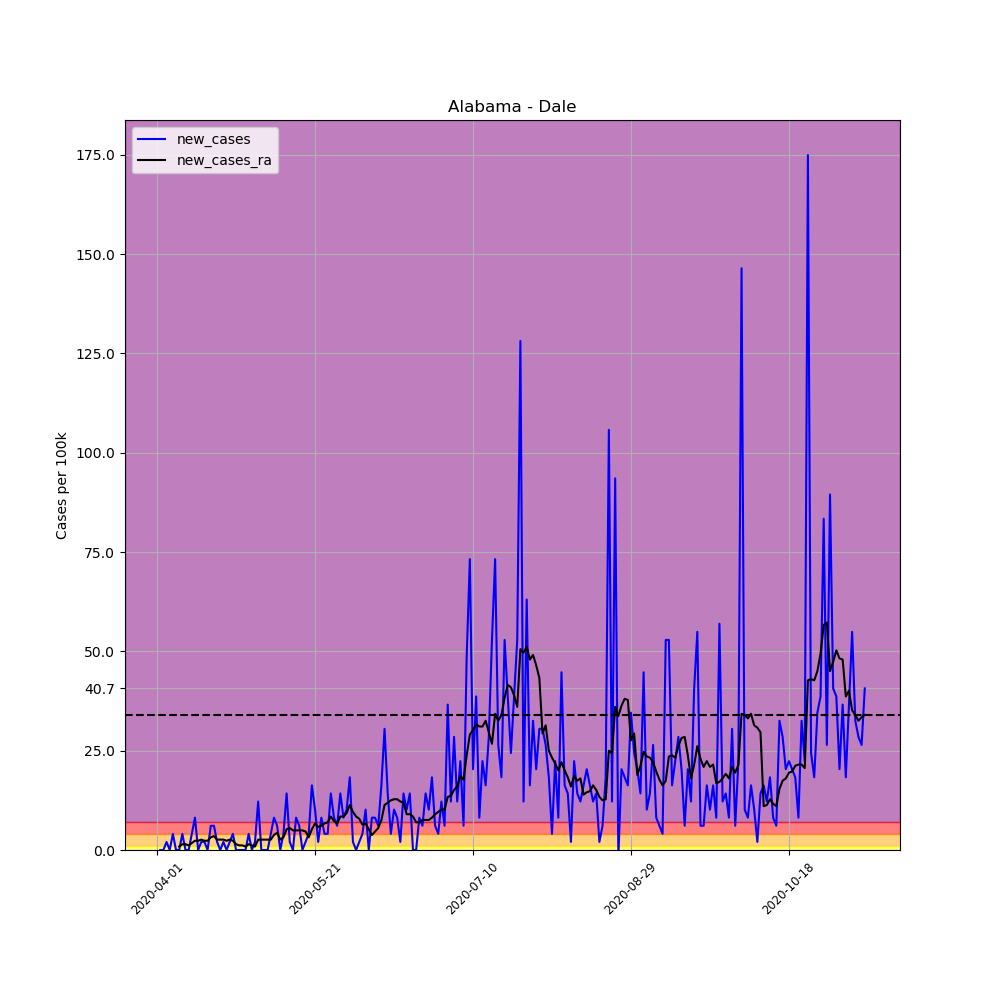

Source data for this figure (header and first rows):
, date, county, state, fips, cases, deaths, COUNTY, STNAME, CTYNAME, POPESTIMATE2019, per_100k, per_100k_ra, new_cases, new_cases_ra
501622, 2020-04-01, Dale, Alabama, 1045, 1, 0, 45, Alabama, Dale, 49172, 2.034, , , 
501623, 2020-04-02, Dale, Alabama, 1045, 1, 0, 45, Alabama, Dale, 49172, 2.034, , 0.0, 
501624, 2020-04-03, Dale, Alabama, 1045, 1, 0, 45, Alabama, Dale, 49172, 2.034, , 0.0, 
501625, 2020-04-04, Dale, Alabama, 1045, 2, 0, 45, Alabama, Dale, 49172, 4.067, , 2.034, 
501626, 2020-04-05, Dale, Alabama, 1045, 2, 0, 45, Alabama, Dale, 49172, 4.067, , 0.0, 
501627, 2020-04-06, Dale, Alabama, 1045, 4, 0, 45, Alabama, Dale, 49172, 8.135, , 4.067, 
501628, 2020-04-07, Dale, Alabama, 1045, 4, 0, 45, Alabama, Dale, 49172, 8.135, 4.358, 0.0, 
501629, 2020-04-08, Dale, Alabama, 1045, 4, 0, 45, Alabama, Dale, 49172, 8.135, 5.229, 0.0, 0.8716
501630, 2020-04-09, Dale, Alabama, 1045, 6, 0, 45, Alabama, Dale, 49172, 12.2, 6.682, 4.067, 1.453
501631, 2020-04-10, Dale, Alabama, 1045, 6, 0, 45, Alabama, Dale, 49172, 12.2, 8.135, 0.0, 1.453
501632, 2020-04-11, Dale, Alabama, 1045, 6, 0, 45, Alabama, Dale, 49172, 12.2, 9.297, 0.0, 1.162
501633, 2020-04-12, Dale, Alabama, 1045, 8, 0, 45, Alabama, Dale, 49172, 16.27, 11.04, 4.067, 1.743
501634, 2020-04-13, Dale, Alabama, 1045, 12, 0, 45, Alabama, Dale, 49172, 24.4, 13.36, 8.135, 2.324
501635, 2020-04-14, Dale, Alabama, 1045, 12, 0, 45, Alabama, Dale, 49172, 24.4, 15.69, 0.0, 2.324
501636, 2020-04-15, Dale, Alabama, 1045, 13, 0, 45, Alabama, Dale, 49172, 26.44, 18.3, 2.034, 2.615
501637, 2020-04-16, Dale, Alabama, 1045, 14, 0, 45, Alabama, Dale, 49172, 28.47, 20.63, 2.034, 2.324
501638, 2020-04-17, Dale, Alabama, 1045, 14, 0, 45, Alabama, Dale, 49172, 28.47, 22.95, 0.0, 2.324
501639, 2020-04-18, Dale, Alabama, 1045, 17, 0, 45, Alabama, Dale, 49172, 34.57, 26.15, 6.101, 3.196
501640, 2020-04-19, Dale, Alabama, 1045, 20, 0, 45, Alabama, Dale, 49172, 40.67, 29.63, 6.101, 3.486
501641, 2020-04-20, Dale, Alabama, 1045, 21, 0, 45, Alabama, Dale, 49172, 42.71, 32.25, 2.034, 2.615
501642, 2020-04-21, Dale, Alabama, 1045, 21, 0, 45, Alabama, Dale, 49172, 42.71, 34.86, 0.0, 2.615
501643, 2020-04-22, Dale, Alabama, 1045, 22, 0, 45, Alabama, Dale, 49172, 44.74, 37.48, 2.034, 2.615
501644, 2020-04-23, Dale, Alabama, 1045, 22, 0, 45, Alabama, Dale, 49172, 44.74, 39.8, 0.0, 2.324
501645, 2020-04-24, Dale, Alabama, 1045, 23, 0, 45, Alabama, Dale, 49172, 46.77, 42.42, 2.034, 2.615
501646, 2020-04-25, Dale, Alabama, 1045, 25, 0, 45, Alabama, Dale, 49172, 50.84, 44.74, 4.067, 2.324
501647, 2020-04-26, Dale, Alabama, 1045, 25, 0, 45, Alabama, Dale, 49172, 50.84, 46.19, 0.0, 1.453
501648, 2020-04-27, Dale, Alabama, 1045, 25, 0, 45, Alabama, Dale, 49172, 50.84, 47.36, 0.0, 1.162
501649, 2020-04-28, Dale, Alabama, 1045, 25, 0, 45, Alabama, Dale, 49172, 50.84, 48.52, 0.0, 1.162
501650, 2020-04-29, Dale, Alabama, 1045, 25, 0, 45, Alabama, Dale, 49172, 50.84, 49.39, 0.0, 0.8716
501651, 2020-04-30, Dale, Alabama, 1045, 27, 0, 45, Alabama, Dale, 49172, 54.91, 50.84, 4.067, 1.453
501652, 2020-05-01, Dale, Alabama, 1045, 27, 0, 45, Alabama, Dale, 49172, 54.91, 52, 0.0, 1.162
501653, 2020-05-02, Dale, Alabama, 1045, 28, 0, 45, Alabama, Dale, 49172, 56.94, 52.88, 2.034, 0.8716
501654, 2020-05-03, Dale, Alabama, 1045, 34, 0, 45, Alabama, Dale, 49172, 69.15, 55.49, 12.2, 2.615
501655, 2020-05-04, Dale, Alabama, 1045, 34, 0, 45, Alabama, Dale, 49172, 69.15, 58.11, 0.0, 2.615
501656, 2020-05-05, Dale, Alabama, 1045, 34, 0, 45, Alabama, Dale, 49172, 69.15, 60.72, 0.0, 2.615
501657, 2020-05-06, Dale, Alabama, 1045, 34, 0, 45, Alabama, Dale, 49172, 69.15, 63.33, 0.0, 2.615
501658, 2020-05-07, Dale, Alabama, 1045, 36, 0, 45, Alabama, Dale, 49172, 73.21, 65.95, 4.067, 2.615
501659, 2020-05-08, Dale, Alabama, 1045, 40, 0, 45, Alabama, Dale, 49172, 81.35, 69.73, 8.135, 3.777
501660, 2020-05-09, Dale, Alabama, 1045, 43, 0, 45, Alabama, Dale, 49172, 87.45, 74.08, 6.101, 4.358
501661, 2020-05-10, Dale, Alabama, 1045, 43, 0, 45, Alabama, Dale, 49172, 87.45, 76.7, 0.0, 2.615
501662, 2020-05-11, Dale, Alabama, 1045, 45, 0, 45, Alabama, Dale, 49172, 91.52, 79.89, 4.067, 3.196
501663, 2020-05-12, Dale, Alabama, 1045, 52, 0, 45, Alabama, Dale, 49172, 105.8, 85.12, 14.24, 5.229
501664, 2020-05-13, Dale, Alabama, 1045, 53, 0, 45, Alabama, Dale, 49172, 107.8, 90.64, 2.034, 5.52
501665, 2020-05-14, Dale, Alabama, 1045, 53, 0, 45, Alabama, Dale, 49172, 107.8, 95.58, 0.0, 4.939
501666, 2020-05-15, Dale, Alabama, 1045, 57, 0, 45, Alabama, Dale, 49172, 115.9, 100.5, 8.135, 4.939
501667, 2020-05-16, Dale, Alabama, 1045, 60, 0, 45, Alabama, Dale, 49172, 122, 105.5, 6.101, 4.939
501668, 2020-05-17, Dale, Alabama, 1045, 60, 0, 45, Alabama, Dale, 49172, 122, 110.4, 0.0, 4.939
501669, 2020-05-18, Dale, Alabama, 1045, 61, 0, 45, Alabama, Dale, 49172, 124.1, 115, 2.034, 4.648
501670, 2020-05-19, Dale, Alabama, 1045, 63, 0, 45, Alabama, Dale, 49172, 128.1, 118.2, 4.067, 3.196
501671, 2020-05-20, Dale, Alabama, 1045, 71, 0, 45, Alabama, Dale, 49172, 144.4, 123.5, 16.27, 5.229
501672, 2020-05-21, Dale, Alabama, 1045, 76, 0, 45, Alabama, Dale, 49172, 154.6, 130.2, 10.17, 6.682
501673, 2020-05-22, Dale, Alabama, 1045, 77, 0, 45, Alabama, Dale, 49172, 156.6, 136, 2.034, 5.811
501674, 2020-05-23, Dale, Alabama, 1045, 81, 0, 45, Alabama, Dale, 49172, 164.7, 142.1, 8.135, 6.101
501675, 2020-05-24, Dale, Alabama, 1045, 83, 0, 45, Alabama, Dale, 49172, 168.8, 148.7, 4.067, 6.682
501676, 2020-05-25, Dale, Alabama, 1045, 85, 0, 45, Alabama, Dale, 49172, 172.9, 155.7, 4.067, 6.973
501677, 2020-05-26, Dale, Alabama, 1045, 92, 0, 45, Alabama, Dale, 49172, 187.1, 164.1, 14.24, 8.425
501678, 2020-05-27, Dale, Alabama, 1045, 96, 0, 45, Alabama, Dale, 49172, 195.2, 171.4, 8.135, 7.263
501679, 2020-05-28, Dale, Alabama, 1045, 99, 0, 45, Alabama, Dale, 49172, 201.3, 178.1, 6.101, 6.682
501680, 2020-05-29, Dale, Alabama, 1045, 106, 0, 45, Alabama, Dale, 49172, 215.6, 186.5, 14.24, 8.425
501681, 2020-05-30, Dale, Alabama, 1045, 110, 0, 45, Alabama, Dale, 49172, 223.7, 194.9, 8.135, 8.425
... 165 more rows
